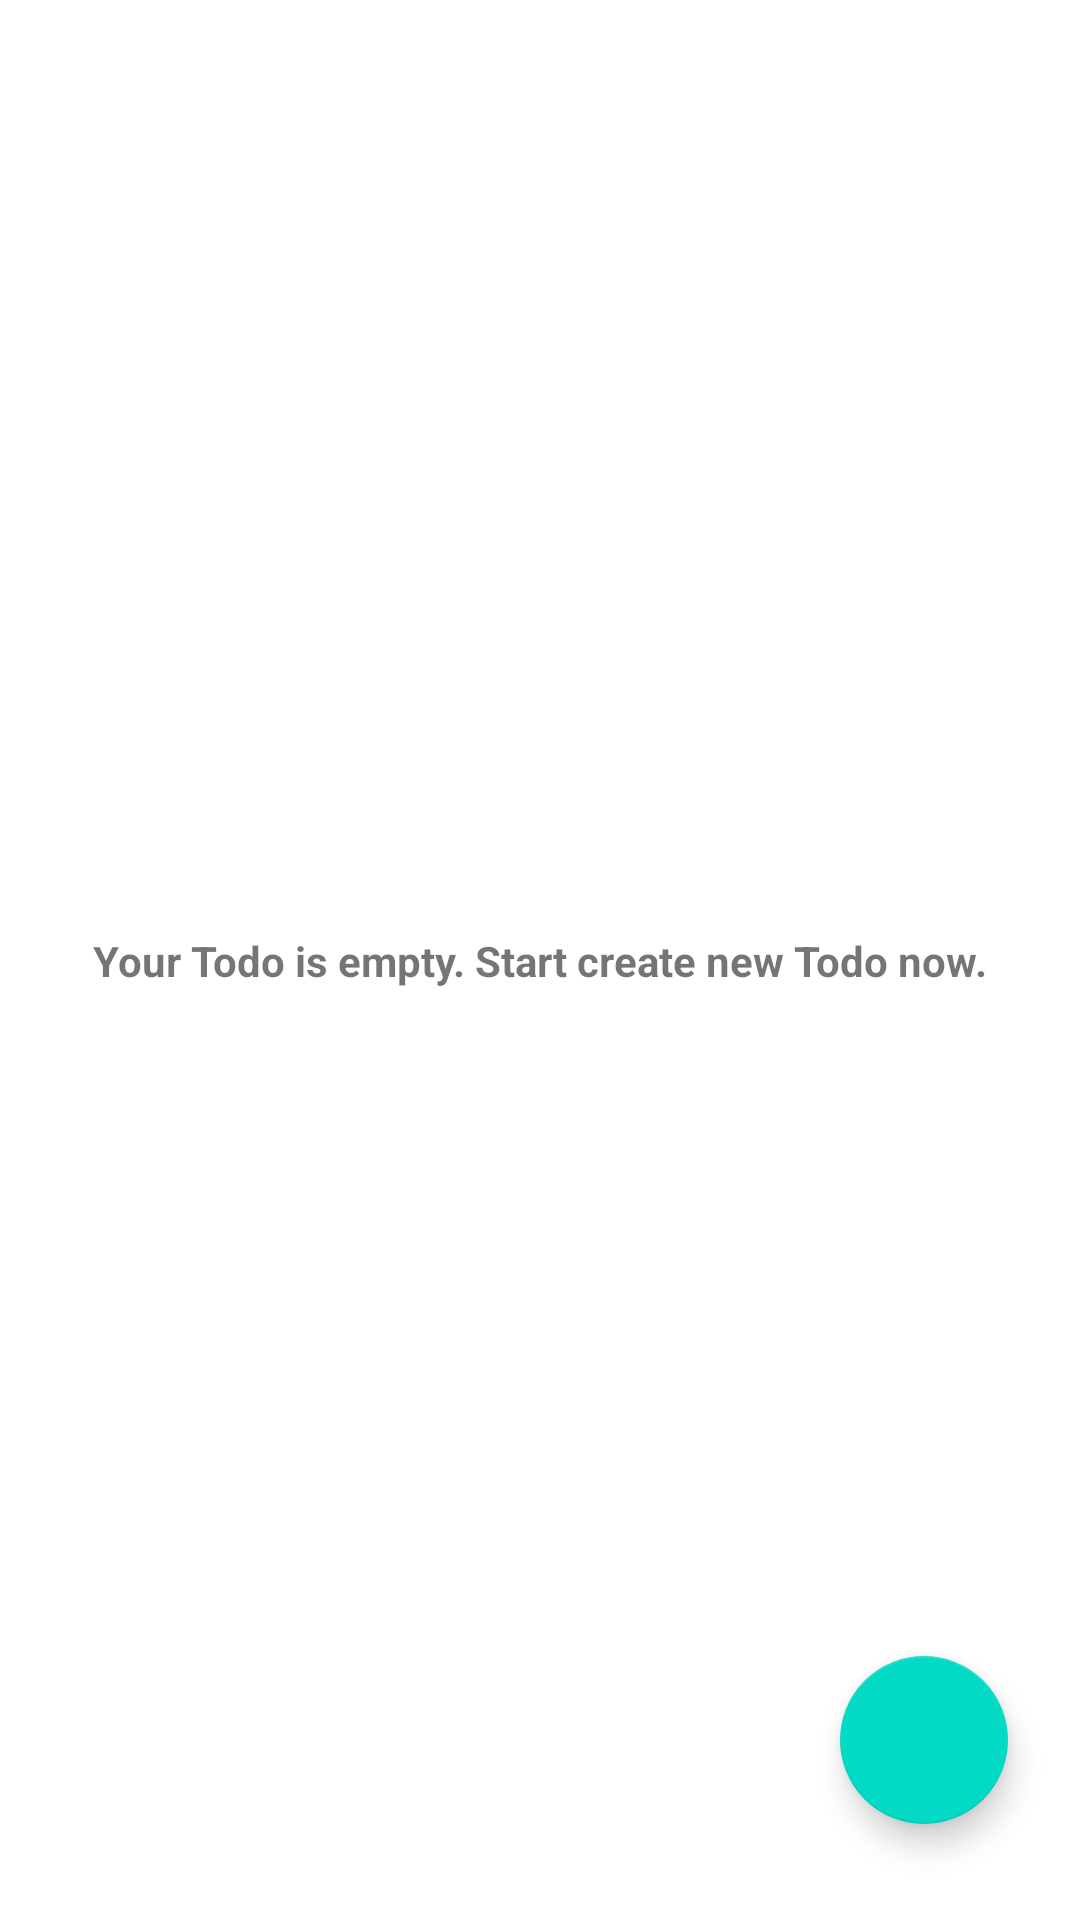

Reconstruct the res/layout file that produces this screen, plus the resources it refers to.
<!-- AndroidManifest.xml: application theme Theme.TodoApp_160419060 -->
<!-- res/layout/fragment_todo_list.xml -->
<?xml version="1.0" encoding="utf-8"?>
<FrameLayout xmlns:android="http://schemas.android.com/apk/res/android"
    xmlns:app="http://schemas.android.com/apk/res-auto"
    xmlns:tools="http://schemas.android.com/tools"
    android:layout_width="match_parent"
    android:layout_height="match_parent"
    tools:context=".view.TodoListFragment">

    <androidx.constraintlayout.widget.ConstraintLayout
        android:layout_width="match_parent"
        android:layout_height="match_parent">

        <androidx.recyclerview.widget.RecyclerView
            android:id="@+id/recViewTodo"
            android:layout_width="match_parent"
            android:layout_height="match_parent"
            app:layout_constraintBottom_toBottomOf="parent"
            app:layout_constraintEnd_toEndOf="parent"
            app:layout_constraintStart_toStartOf="parent"
            app:layout_constraintTop_toTopOf="parent" />

        <TextView
            android:id="@+id/txtEmpty"
            android:layout_width="wrap_content"
            android:layout_height="wrap_content"
            android:text="Your Todo is empty. Start create new Todo now."
            android:textStyle="bold"
            app:layout_constraintBottom_toBottomOf="parent"
            app:layout_constraintEnd_toEndOf="@+id/recViewTodo"
            app:layout_constraintStart_toStartOf="@+id/recViewTodo"
            app:layout_constraintTop_toTopOf="@+id/recViewTodo" />

        <com.google.android.material.floatingactionbutton.FloatingActionButton
            android:id="@+id/fabAddTodo"
            android:layout_width="wrap_content"
            android:layout_height="wrap_content"
            android:layout_marginEnd="24dp"
            android:layout_marginBottom="32dp"
            android:clickable="true"
            android:src="@drawable/ic_baseline_edit_24"
            app:layout_constraintBottom_toBottomOf="parent"
            app:layout_constraintEnd_toEndOf="parent"
            tools:ignore="SpeakableTextPresentCheck" />
    </androidx.constraintlayout.widget.ConstraintLayout>
</FrameLayout>
<!-- resources referenced by this layout -->
<resources>
  <style name="Theme.TodoApp_160419060" parent="Theme.MaterialComponents.DayNight.DarkActionBar">
          
          <item name="colorPrimary">@color/purple_500</item>
          <item name="colorPrimaryVariant">@color/purple_700</item>
          <item name="colorOnPrimary">@color/white</item>
          
          <item name="colorSecondary">@color/teal_200</item>
          <item name="colorSecondaryVariant">@color/teal_700</item>
          <item name="colorOnSecondary">@color/black</item>
          
          <item name="android:statusBarColor" tools:targetApi="l">?attr/colorPrimaryVariant</item>
          
      </style>
  <!-- not gathered from this repository: default colours our renderer supplied (Android Studio template values) -->
  <color name="purple_500">#FF6200EE</color>
  <color name="purple_700">#FF3700B3</color>
  <color name="teal_200">#FF03DAC5</color>
  <color name="teal_700">#FF018786</color>
  <color name="black">#FF000000</color>
  <color name="white">#FFFFFFFF</color>
</resources>
